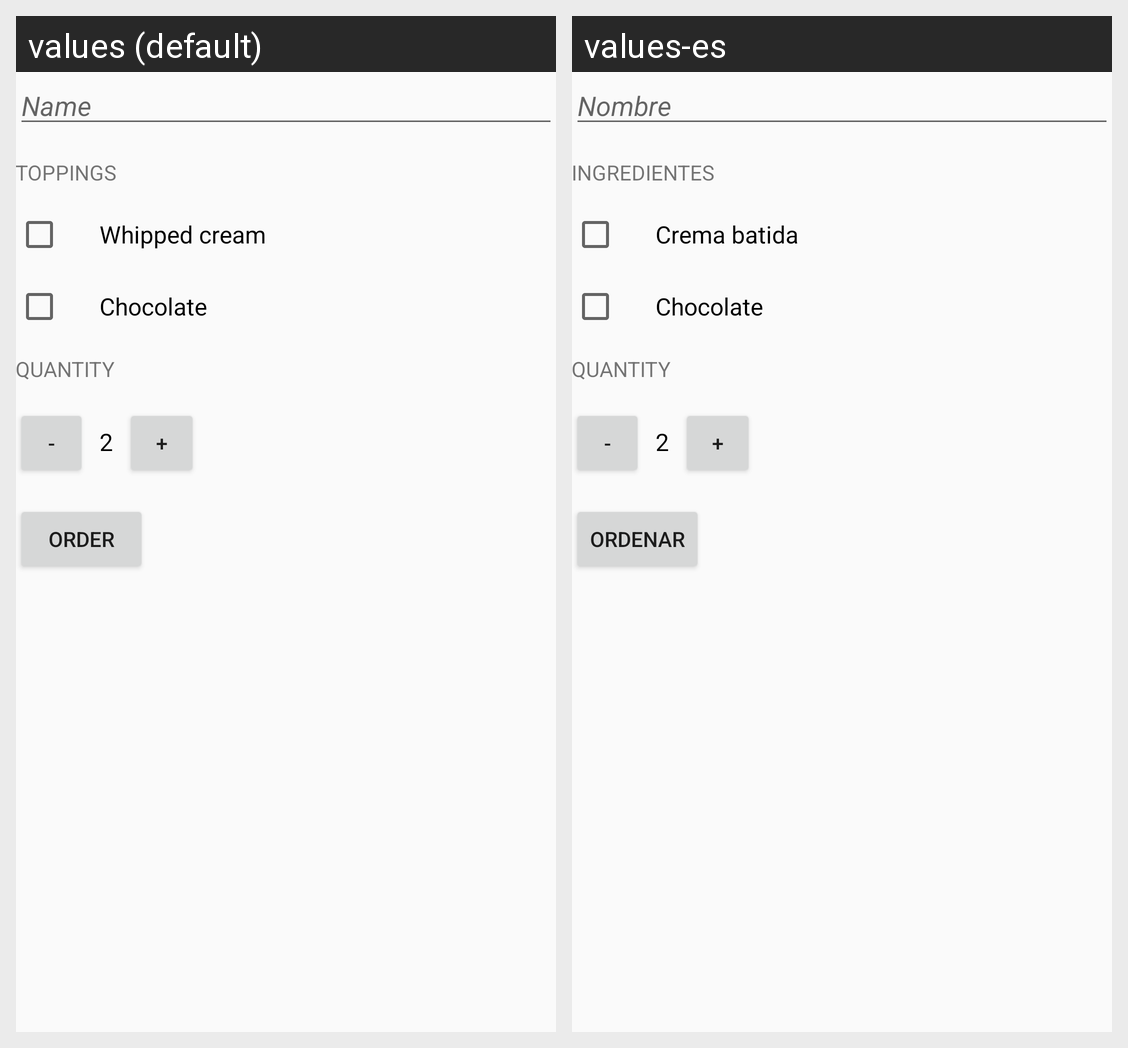

Translations of the strings shown on this Android screen, per locale in the grid:
Android screen res/layout/activity_main.xml rendered under 2 locales, left to right: values (default), values-es. Device: Nexus 5 (rendered at 1080×1920; each locale shown at half size, 540×960, under a caption strip naming it); theme AppTheme.
Strings drawn on this screen, with the default value and each locale's value (text and hints the layout hard-codes, and strings that could not be matched under every locale, appear in the picture but are not listed):

toppings
  values: Toppings
  values-es: Ingredientes

whippedCream
  values: Whipped cream
  values-es: Crema batida

chocolate
  values: Chocolate
  values-es: Chocolate

quantity
  values: Quantity
  values-es: Quantity

initial_quantity_value
  values: 2
  values-es: 2

order
  values: Order
  values-es: Ordenar
